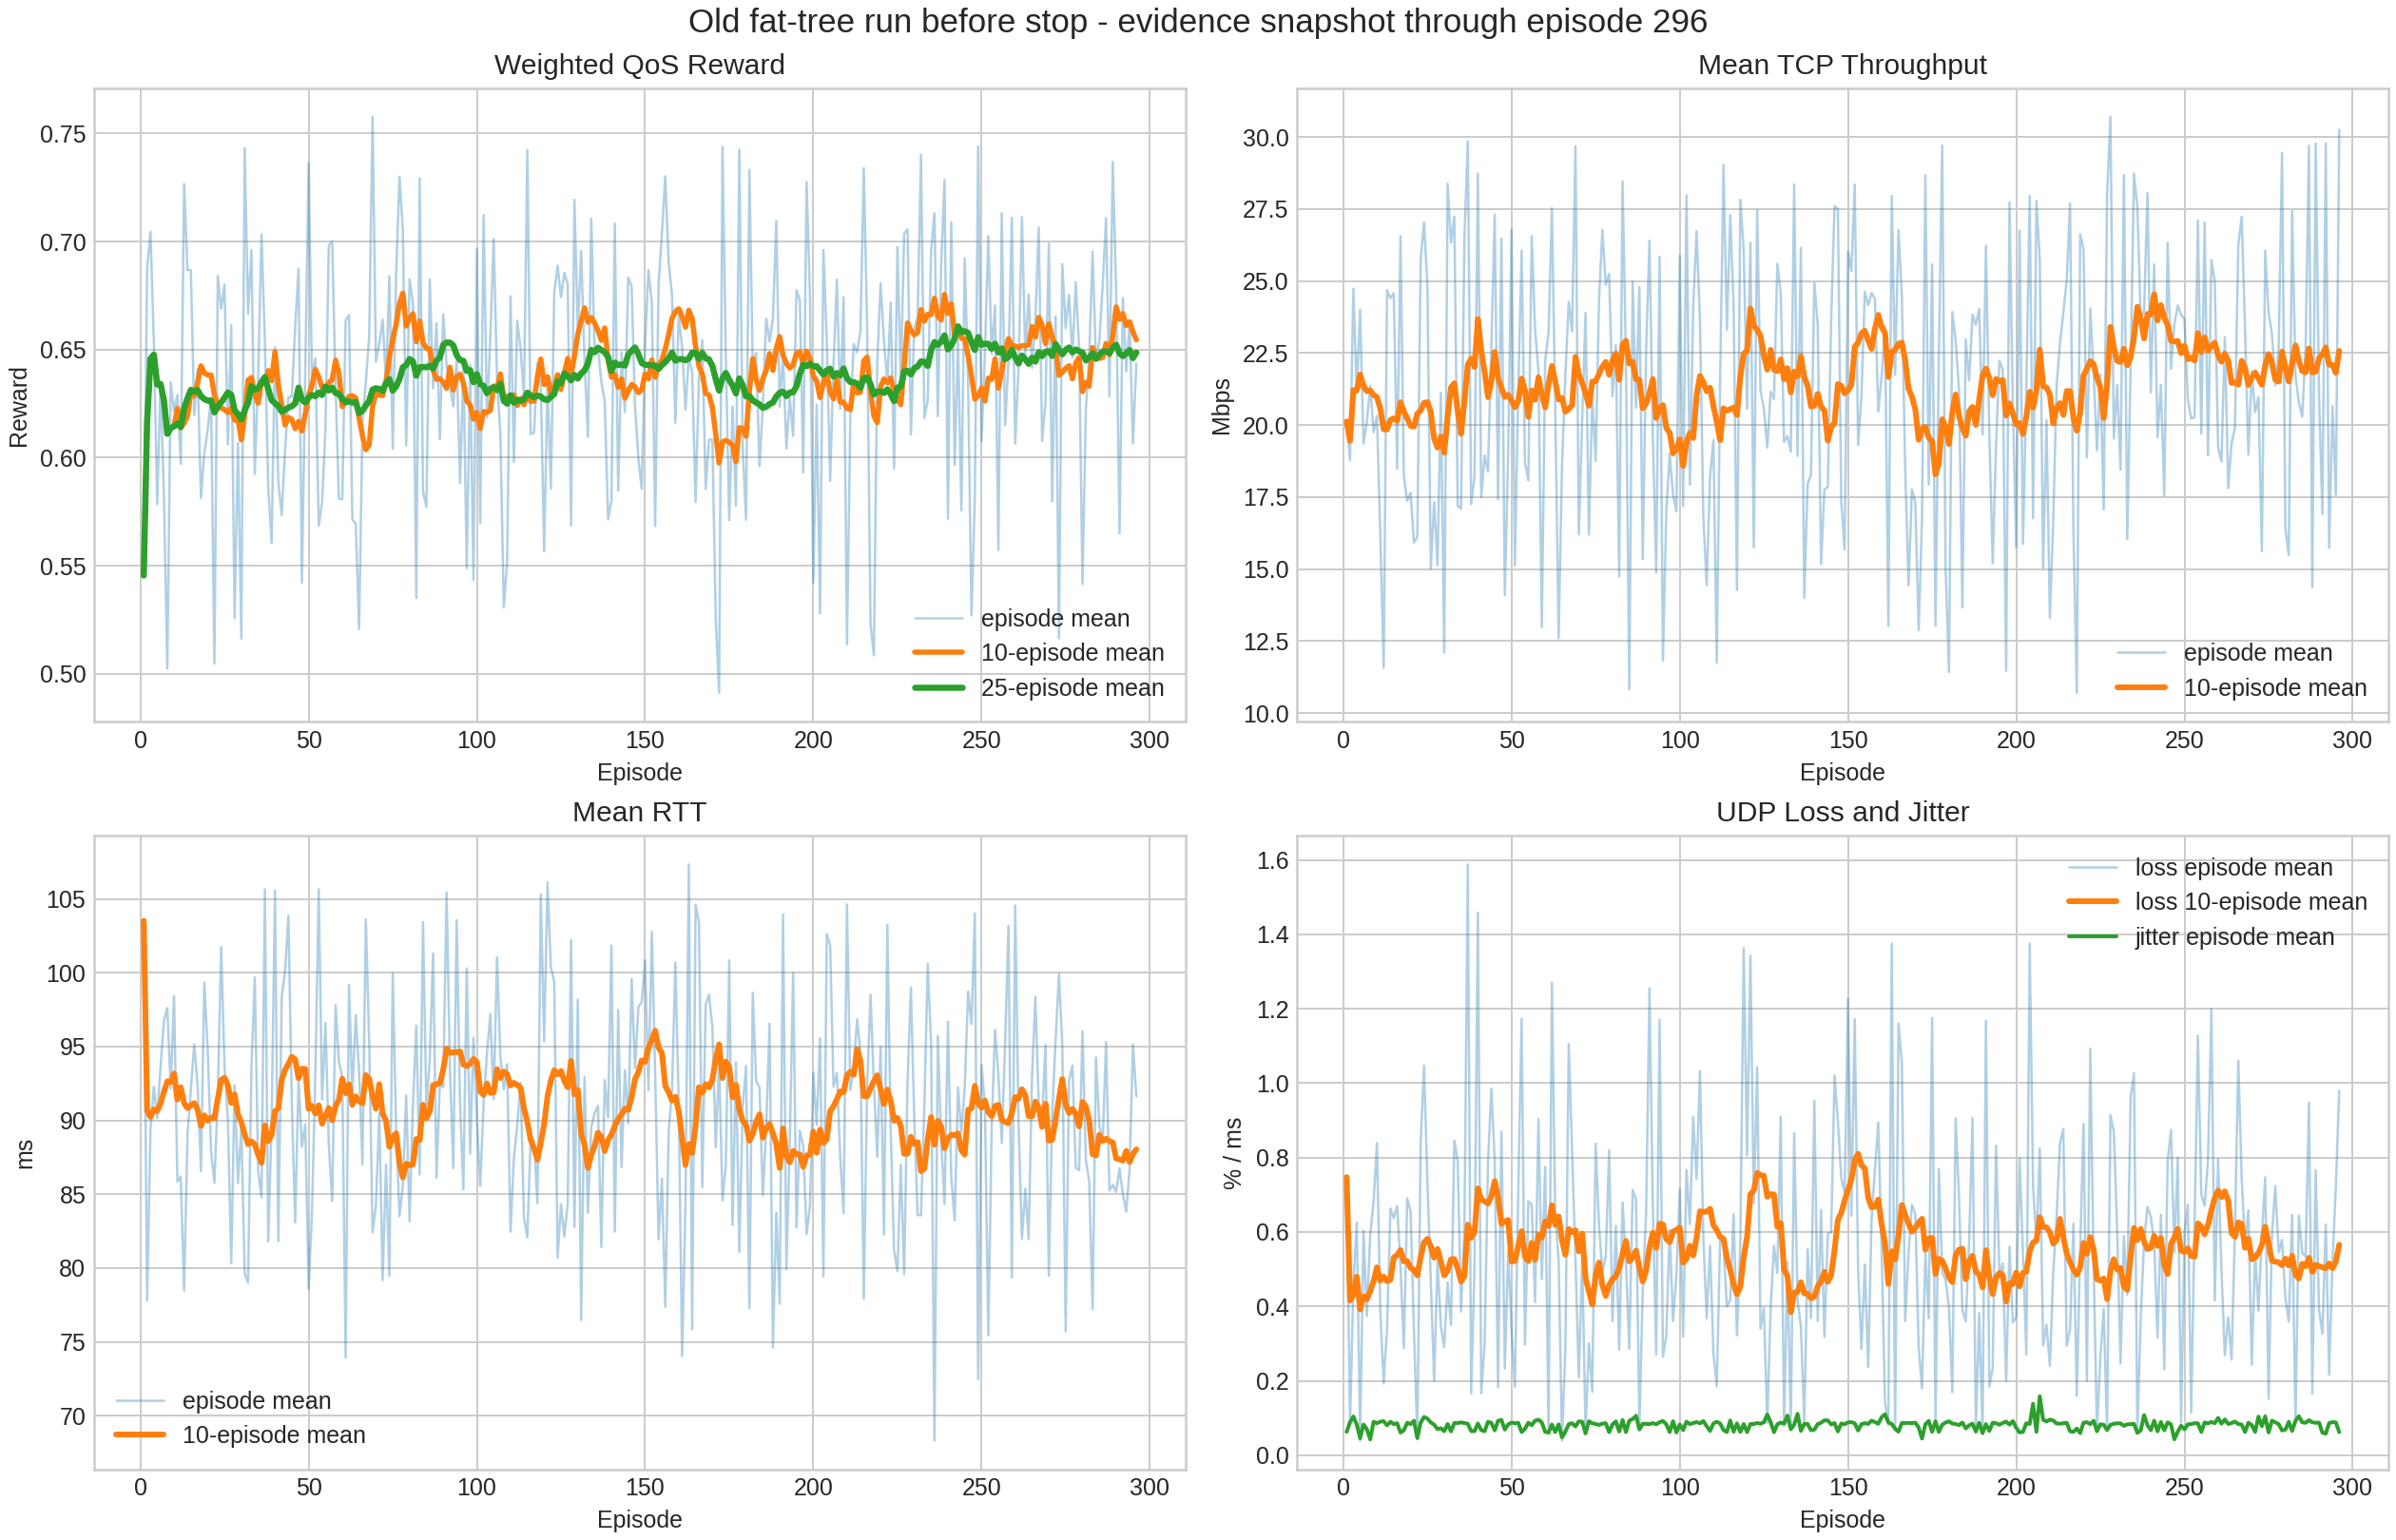

The table this chart was drawn from, first rows:
episode, reward, reward_ma10, reward_ma25, throughput_mbps, throughput_ma10, rtt_ms, rtt_ma10, jitter_ms, loss_pct, loss_ma10, complete_groups
1, 0.5455, 0.5455, 0.5455, 20.12, 20.12, 103.5, 103.5, 0.063, 0.7475, 0.7475, 4
2, 0.6874, 0.6165, 0.6165, 18.77, 19.45, 77.8, 90.66, 0.08875, 0.084, 0.4158, 4
3, 0.7046, 0.6458, 0.6458, 24.73, 21.21, 89.39, 90.23, 0.104, 0.4627, 0.4314, 4
4, 0.6533, 0.6477, 0.6477, 21.15, 21.2, 92.28, 90.74, 0.08225, 0.6248, 0.4798, 4
5, 0.5785, 0.6339, 0.6339, 24.0, 21.76, 90.17, 90.63, 0.0455, 0.0395, 0.3917, 4
6, 0.6352, 0.6341, 0.6341, 19.35, 21.36, 93.67, 91.14, 0.0825, 0.6032, 0.427, 4
7, 0.5815, 0.6266, 0.6266, 20.11, 21.18, 96.74, 91.94, 0.07, 0.374, 0.4194, 4
8, 0.5024, 0.611, 0.611, 21.36, 21.2, 97.6, 92.64, 0.0425, 0.5925, 0.441, 4
9, 0.6351, 0.6137, 0.6137, 19.75, 21.04, 92.16, 92.59, 0.09, 0.6817, 0.4678, 4
10, 0.6215, 0.6145, 0.6145, 20.32, 20.97, 98.41, 93.17, 0.086, 0.839, 0.5049, 4
11, 0.629, 0.6228, 0.6158, 16.19, 20.57, 85.84, 91.4, 0.09, 0.3892, 0.4691, 4
12, 0.5971, 0.6138, 0.6143, 11.57, 19.85, 86.21, 92.25, 0.0915, 0.193, 0.48, 4
13, 0.7266, 0.616, 0.6229, 24.68, 19.85, 78.47, 91.15, 0.08025, 0.3392, 0.4676, 4
14, 0.6868, 0.6194, 0.6275, 24.4, 20.17, 89.04, 90.83, 0.09, 0.663, 0.4715, 4
15, 0.6868, 0.6302, 0.6314, 24.58, 20.23, 92.09, 91.02, 0.0835, 0.637, 0.5312, 4
16, 0.6198, 0.6287, 0.6307, 18.48, 20.14, 95.14, 91.17, 0.086, 0.6697, 0.5378, 4
17, 0.641, 0.6346, 0.6313, 26.55, 20.79, 92.36, 90.73, 0.061, 0.5095, 0.5514, 4
18, 0.5812, 0.6425, 0.6285, 18.22, 20.47, 86.56, 89.63, 0.06725, 0.2875, 0.5209, 4
19, 0.6021, 0.6392, 0.6271, 17.37, 20.24, 99.33, 90.34, 0.08725, 0.6903, 0.5217, 4
20, 0.6129, 0.6383, 0.6264, 17.65, 19.97, 94.81, 89.98, 0.0835, 0.6558, 0.5034, 4
21, 0.6278, 0.6382, 0.6265, 15.92, 19.94, 87.89, 90.19, 0.0925, 0.3363, 0.4981, 4
22, 0.5047, 0.629, 0.6209, 16.13, 20.4, 85.77, 90.15, 0.046, 0.044, 0.4832, 4
23, 0.6842, 0.6247, 0.6237, 25.79, 20.51, 91.6, 91.46, 0.0875, 0.8412, 0.5334, 4
24, 0.6689, 0.6229, 0.6256, 27.02, 20.77, 101.7, 92.73, 0.1028, 1.047, 0.5719, 4
25, 0.6801, 0.6223, 0.6278, 24.82, 20.8, 93.67, 92.89, 0.0985, 0.7332, 0.5815, 4
26, 0.6061, 0.6209, 0.6302, 15.03, 20.45, 90.1, 92.38, 0.088, 0.4715, 0.5616, 4
27, 0.6613, 0.6229, 0.6291, 17.32, 19.53, 80.32, 91.18, 0.082, 0.1993, 0.5306, 4
28, 0.5258, 0.6174, 0.622, 15.14, 19.22, 92.36, 91.76, 0.07, 0.5238, 0.5543, 4
29, 0.6068, 0.6179, 0.6201, 21.12, 19.59, 85.75, 90.4, 0.0725, 0.3465, 0.5199, 4
30, 0.5163, 0.6082, 0.6176, 12.1, 19.04, 89.57, 89.88, 0.0645, 0.2903, 0.4833, 4
31, 0.7432, 0.6197, 0.622, 28.38, 20.29, 79.64, 89.05, 0.08375, 0.4645, 0.4962, 4
32, 0.6667, 0.6359, 0.6254, 26.32, 21.31, 79.01, 88.38, 0.064, 0.35, 0.5268, 4
33, 0.696, 0.6371, 0.6331, 27.24, 21.45, 93.58, 88.57, 0.0865, 0.8455, 0.5272, 4
34, 0.5924, 0.6295, 0.6314, 17.2, 20.47, 99.68, 88.37, 0.0865, 0.791, 0.5016, 4
35, 0.6375, 0.6252, 0.632, 17.1, 19.7, 86.54, 87.65, 0.08825, 0.3862, 0.4668, 4
36, 0.7034, 0.6349, 0.635, 26.5, 20.84, 84.8, 87.13, 0.0865, 0.6125, 0.4809, 4
37, 0.654, 0.6342, 0.6373, 29.85, 22.09, 105.6, 89.66, 0.0845, 1.587, 0.6198, 4
38, 0.5864, 0.6403, 0.6317, 17.25, 22.31, 81.8, 88.6, 0.06475, 0.1663, 0.584, 4
39, 0.5606, 0.6357, 0.6266, 18.21, 22.01, 89.87, 89.01, 0.06475, 0.509, 0.6003, 4
40, 0.651, 0.6491, 0.6252, 28.73, 23.68, 105.5, 90.61, 0.085, 1.458, 0.717, 4
41, 0.5888, 0.6337, 0.624, 17.5, 22.59, 81.82, 90.83, 0.06725, 0.1665, 0.6872, 4
42, 0.5735, 0.6244, 0.6213, 18.94, 21.85, 98.36, 92.76, 0.0645, 0.2995, 0.6821, 4
43, 0.6036, 0.6151, 0.6222, 18.39, 20.97, 100.1, 93.42, 0.08975, 0.7868, 0.6763, 4
44, 0.6279, 0.6187, 0.6232, 22.71, 21.52, 103.9, 93.83, 0.087, 0.9852, 0.6957, 4
45, 0.6284, 0.6178, 0.6238, 27.3, 22.54, 91.24, 94.3, 0.06675, 0.7943, 0.7365, 4
46, 0.6601, 0.6134, 0.6251, 17.42, 21.63, 83.09, 94.13, 0.0925, 0.1827, 0.6935, 4
47, 0.6875, 0.6168, 0.6324, 26.48, 21.29, 92.84, 92.85, 0.09475, 0.869, 0.6217, 4
48, 0.5422, 0.6124, 0.6267, 14.1, 20.98, 88.21, 93.49, 0.06875, 0.2323, 0.6283, 4
49, 0.6401, 0.6203, 0.6256, 18.95, 21.05, 89.74, 93.48, 0.08275, 0.5468, 0.6321, 4
50, 0.7364, 0.6288, 0.6278, 26.77, 20.86, 78.59, 90.79, 0.08775, 0.3422, 0.5205, 4
51, 0.6363, 0.6336, 0.629, 15.12, 20.62, 83.78, 90.98, 0.08575, 0.1837, 0.5222, 4
52, 0.646, 0.6408, 0.6284, 21.18, 20.84, 93.16, 90.46, 0.087, 0.711, 0.5634, 4
53, 0.5686, 0.6373, 0.6301, 26.05, 21.61, 105.6, 91.02, 0.06225, 1.173, 0.602, 4
54, 0.5795, 0.6325, 0.6291, 18.7, 21.21, 91.42, 89.77, 0.071, 0.297, 0.5331, 4
55, 0.613, 0.631, 0.6329, 18.07, 20.28, 96.6, 90.31, 0.08725, 0.6825, 0.522, 4
56, 0.6984, 0.6348, 0.6311, 26.55, 21.2, 88.4, 90.84, 0.08075, 0.6727, 0.571, 4
57, 0.7001, 0.636, 0.6325, 23.3, 20.88, 84.53, 90.01, 0.093, 0.4115, 0.5252, 4
58, 0.6329, 0.6451, 0.6299, 21.88, 21.66, 97.82, 90.97, 0.0955, 0.9032, 0.5923, 4
59, 0.581, 0.6392, 0.6295, 13, 21.06, 93.97, 91.39, 0.088, 0.4735, 0.585, 4
60, 0.5808, 0.6236, 0.6272, 22.22, 20.61, 92.92, 92.82, 0.06275, 0.7755, 0.6283, 4
... 236 more rows
